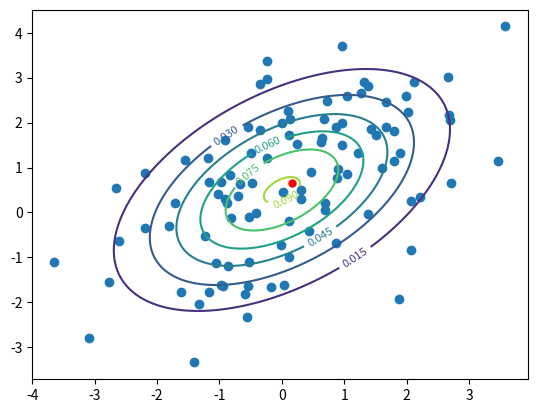

Reproduce this figure in Python. (Note: this script raises an exception after producing the figure.)
# -*- coding: utf-8 -*-
"""
Created on Mon Feb 24 10:47:47 2020

[redacted]

"homework 1"

https://stackoverflow.com/questions/28342968/how-to-plot-a-2d-gaussian-with-different-sigma

https://www.youtube.com/watch?v=eho8xH3E6mE 
"""


from scipy.stats import multivariate_normal
import numpy as np
import matplotlib.pyplot as plt 
import math 



x, y = np.mgrid[-4:3:.01, -3:4:.01]
pos = np.empty(x.shape + (2,))
pos[:, :, 0] = x; pos[:, :, 1] = y


mean=[0.0, 0.5]
cov= [[2.0,1.0],[1.0,2.0]]
rv = multivariate_normal(mean, cov)
sample = np.random.multivariate_normal(mean, cov, 100)
#print(sample)

plt.scatter(sample[:,0],sample[:,1])

average = np.mean(sample, axis=0)
#
plt.plot(average[0], average[1], marker='o', markersize = 5, color ='red')
#
cs = plt.contour(x,y, rv.pdf(pos), color = 'green')
plt.clabel(cs, inline=1, fontsize=8)
#
v=np.array([[1/math.sqrt(2),-1/math.sqrt(2)],[math.sqrt(3)/math.sqrt(2),math.sqrt(3)/math.sqrt(2)]])



#origin = [0],[0.5]
av = np.average(sample)
origin = [0], [av]

plt.quiver(*origin, v[:,0], v[:,1], color = ['r', 'b'], scale=5)
plt.show()

#gaussian = 1/(cov * np.sqrt(2 * np.pi)) * np.exp( - (bins - mean)**2 / (2 * cov**2) )
        

'''

NEW 

import matplotlib.pyplot as plt
from scipy.stats import multivariate_normal
import numpy as np
import matplotlib.pyplot as plt 
import math 

def multivariate_gaussian(pos, mu, Sigma):
    """Return the multivariate Gaussian distribution on array pos."""

    n = mu.shape[0]
    Sigma_det = np.linalg.det(Sigma)
    Sigma_inv = np.linalg.inv(Sigma)
    N = np.sqrt((2*np.pi)**n * Sigma_det)
    # This einsum call calculates (x-mu)T.Sigma-1.(x-mu) in a vectorized
    # way across all the input variables.
    fac = np.einsum('...k,kl,...l->...', pos-mu, Sigma_inv, pos-mu)

    return np.exp(-fac / 2) / N
    
%matplotlib auto

mean=[0.0, 0.5]
cov= [[2.0,1.0],[1.0,2.0]]

x, y = np.random.multivariate_normal(mean, cov, 100).T
plt.plot(x, y, 'o')
plt.axis('equal')
plt.show()

plt.plot(mean[0], mean[1], marker='x', markersize = 5, color ='red')

origin = [0], [0.5]
v=np.array([[1/math.sqrt(2),-1/math.sqrt(2)],[math.sqrt(3)/math.sqrt(2),math.sqrt(3)/math.sqrt(2)]])
plt.quiver(*origin, v[:,0], v[:,1], color = ['r', 'b'], scale=5)
plt.show()

#xx, yy = np.mgrid[-2:1:.01, -2:1:.01]
xx, yy = np.mgrid[np.min(x):np.max(x):.01, np.min(y):np.max(y):.01]
pos = np.empty(xx.shape + (2,))
pos[:, :, 0] = xx; pos[:, :, 1] = yy

mu = np.array([0., 0.5])
sigma = np.array([ [2.0, 1.0] , [1.0, 2.0] ])

Z = multivariate_gaussian(pos, mu, sigma)

cp = plt.contour(xx, yy, Z)
plt.clabel(cp, inline=True, 
          fontsize=10)
plt.show()

'''

import numpy as np
import matplotlib.pyplot as plt
from matplotlib import cm
from mpl_toolkits.mplot3d import Axes3D

# Our 2-dimensional distribution will be over variables X and Y
N = 40
X = np.linspace(-5, 5, N)
Y = np.linspace(-5, 5, N)
X, Y = np.meshgrid(X, Y)

# Mean vector and covariance matrix
mu = np.array([0., 0.5])
Sigma = np.array([ [2.0, 1.0] , [1.0, 2.0] ])

# Pack X and Y into a single 3-dimensional array
pos = np.empty(X.shape + (2,))
pos[:, :, 0] = X
pos[:, :, 1] = Y

def multivariate_gaussian(pos, mu, Sigma):
    """Return the multivariate Gaussian distribution on array pos."""

    n = mu.shape[0]
    Sigma_det = np.linalg.det(Sigma)
    Sigma_inv = np.linalg.inv(Sigma)
    N = np.sqrt((2*np.pi)**n * Sigma_det)
    # This einsum call calculates (x-mu)T.Sigma-1.(x-mu) in a vectorized
    # way across all the input variables.
    fac = np.einsum('...k,kl,...l->...', pos-mu, Sigma_inv, pos-mu)

    return np.exp(-fac / 2) / N

# The distribution on the variables X, Y packed into pos.
Z = multivariate_gaussian(pos, mu, Sigma)

# plot using subplots
fig = plt.figure()
ax1 = fig.add_subplot(2,1,1,projection='3d')

ax1.plot_surface(X, Y, Z, rstride=3, cstride=3, linewidth=1, antialiased=True,
                cmap=cm.viridis)
ax1.view_init()
ax1.set_xticks([])
ax1.set_yticks([])
ax1.set_zticks([])
ax1.set_xlabel(r'$x_1$')
ax1.set_ylabel(r'$x_2$')

ax2 = fig.add_subplot(2,1,2,projection='3d')
ax2.contourf(X, Y, Z, zdir='z', offset=0, cmap=cm.viridis)
ax2.view_init()

ax2.grid(False)
ax2.set_xticks([])
ax2.set_yticks([])
ax2.set_zticks([])
ax2.set_xlabel(r'$x_1$')
ax2.set_ylabel(r'$x_2$')

plt.show()


'''

# Our 2-dimensional distribution will be over variables X and Y
N = 60
X = np.linspace(-3, 3, N)
Y = np.linspace(-3, 4, N)
X, Y = np.meshgrid(X, Y)

# Mean vector and covariance matrix



mean=np.array([0.0, 0.5])
cov= np.array([[2.0,1.0],[1.0,2.0]])

# Pack X and Y into a single 3-dimensional array
pos = np.empty(X.shape + (2,))
pos[:, :, 0] = X
pos[:, :, 1] = Y

def multivariate_gaussian(pos, mu, Sigma):
    """Return the multivariate Gaussian distribution on array pos.

    pos is an array constructed by packing the meshed arrays of variables
    x_1, x_2, x_3, ..., x_k into its _last_ dimension.

    """
    n = mu.shape[0]
    Sigma_det = np.linalg.det(Sigma)
    Sigma_inv = np.linalg.inv(Sigma)
    N = np.sqrt((2*np.pi)**n * Sigma_det)
    # This einsum call calculates (x-mu)T.Sigma-1.(x-mu) in a vectorized
    # way across all the input variables.
    fac = np.einsum('...k,kl,...l->...', pos-mu, Sigma_inv, pos-mu)

    return np.exp(-fac / 2) / N

# The distribution on the variables X, Y packed into pos.
Z = multivariate_gaussian(pos, mean,cov)

# Create a surface plot and projected filled contour plot under it.
fig = plt.figure()
ax = fig.gca(projection='3d')
ax.plot_surface(X, Y, Z, rstride=3, cstride=3, linewidth=1, antialiased=True,
                cmap=cm.viridis)

cset = ax.contourf(X, Y, Z, zdir='z', offset=-0.15, cmap=cm.viridis)

# Adjust the limits, ticks and view angle
ax.set_zlim(-0.15,0.2)
ax.set_zticks(np.linspace(0,0.2,5))
ax.view_init(27, -21)
ax.plot(np.ones(N)*X[0,19], Y[:,19], Z[:,19], lw=5, c='r', zorder=1000)
plt.show()

'''
